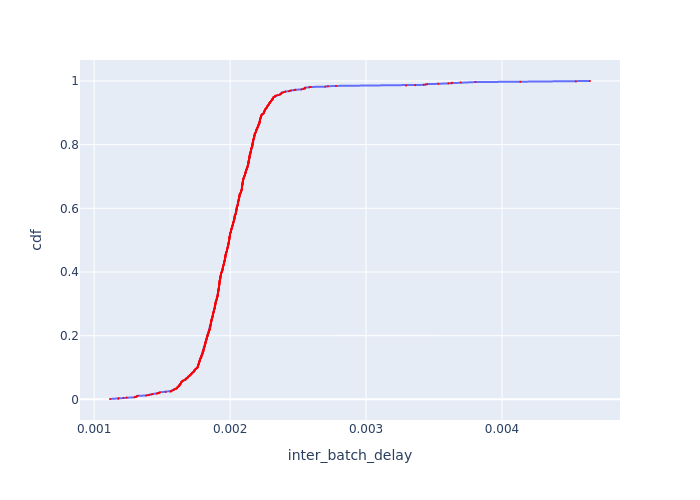

The data file committed next to this chart (first rows):
Batch Id, inter_batch_delay, cdf
843, 0.001117, 0.001103
145, 0.001178, 0.002205
565, 0.00118, 0.003308
775, 0.001216, 0.00441
705, 0.001239, 0.005513
75, 0.001298, 0.006615
495, 0.001306, 0.007718
285, 0.001312, 0.00882
423, 0.001316, 0.009923
425, 0.001321, 0.01103
215, 0.001382, 0.01213
635, 0.001397, 0.01323
774, 0.001407, 0.01433
142, 0.001421, 0.01544
703, 0.001431, 0.01654
564, 0.00146, 0.01764
354, 0.001472, 0.01874
842, 0.001472, 0.01985
283, 0.001479, 0.02095
214, 0.001484, 0.02205
702, 0.001526, 0.02315
469, 0.001561, 0.02426
633, 0.001566, 0.02536
492, 0.001569, 0.02646
883, 0.001572, 0.02756
834, 0.001583, 0.02867
213, 0.001585, 0.02977
902, 0.001586, 0.03087
632, 0.001592, 0.03197
823, 0.001602, 0.03308
763, 0.001606, 0.03418
819, 0.001607, 0.03528
189, 0.001609, 0.03638
634, 0.001612, 0.03749
403, 0.001616, 0.03859
745, 0.001617, 0.03969
765, 0.00162, 0.04079
424, 0.001626, 0.0419
72, 0.001627, 0.043
621, 0.001628, 0.0441
811, 0.001629, 0.0452
694, 0.001629, 0.04631
691, 0.001632, 0.04741
481, 0.001635, 0.04851
477, 0.001639, 0.04961
835, 0.001639, 0.05072
802, 0.00164, 0.05182
484, 0.00164, 0.05292
675, 0.00164, 0.05402
833, 0.001644, 0.05513
355, 0.001647, 0.05623
906, 0.001649, 0.05733
667, 0.001652, 0.05843
757, 0.001656, 0.05954
67, 0.00167, 0.06064
815, 0.001671, 0.06174
353, 0.001672, 0.06284
810, 0.001672, 0.06395
563, 0.001678, 0.06505
679, 0.001679, 0.06615
... 847 more rows
